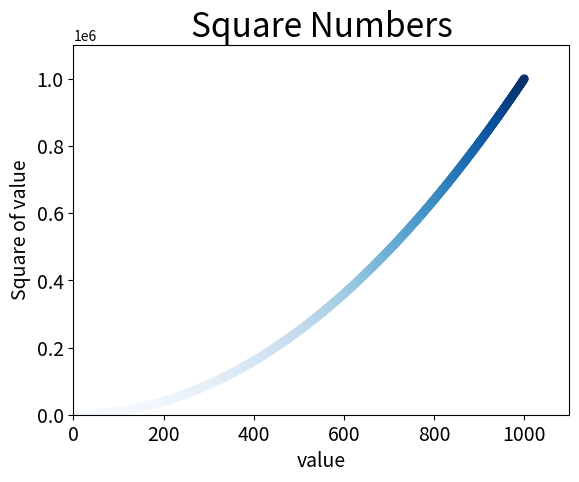

This chart was generated by the following Python code:
import matplotlib.pyplot as plt

x_values = list(range(1001))
y_values = [x**2 for x in x_values]

plt.scatter(x_values, y_values, c=y_values, cmap=plt.cm.Blues, edgecolor='none', s=40)
plt.title('Square Numbers', fontsize=24)
plt.xlabel('value', fontsize=14)
plt.ylabel('Square of value', fontsize=14)

plt.tick_params(axis='both', which='major', labelsize=14)
plt.axis([0, 1100, 0, 1100000])


plt.savefig('squares_plot.png', bbox_inches='tight')
